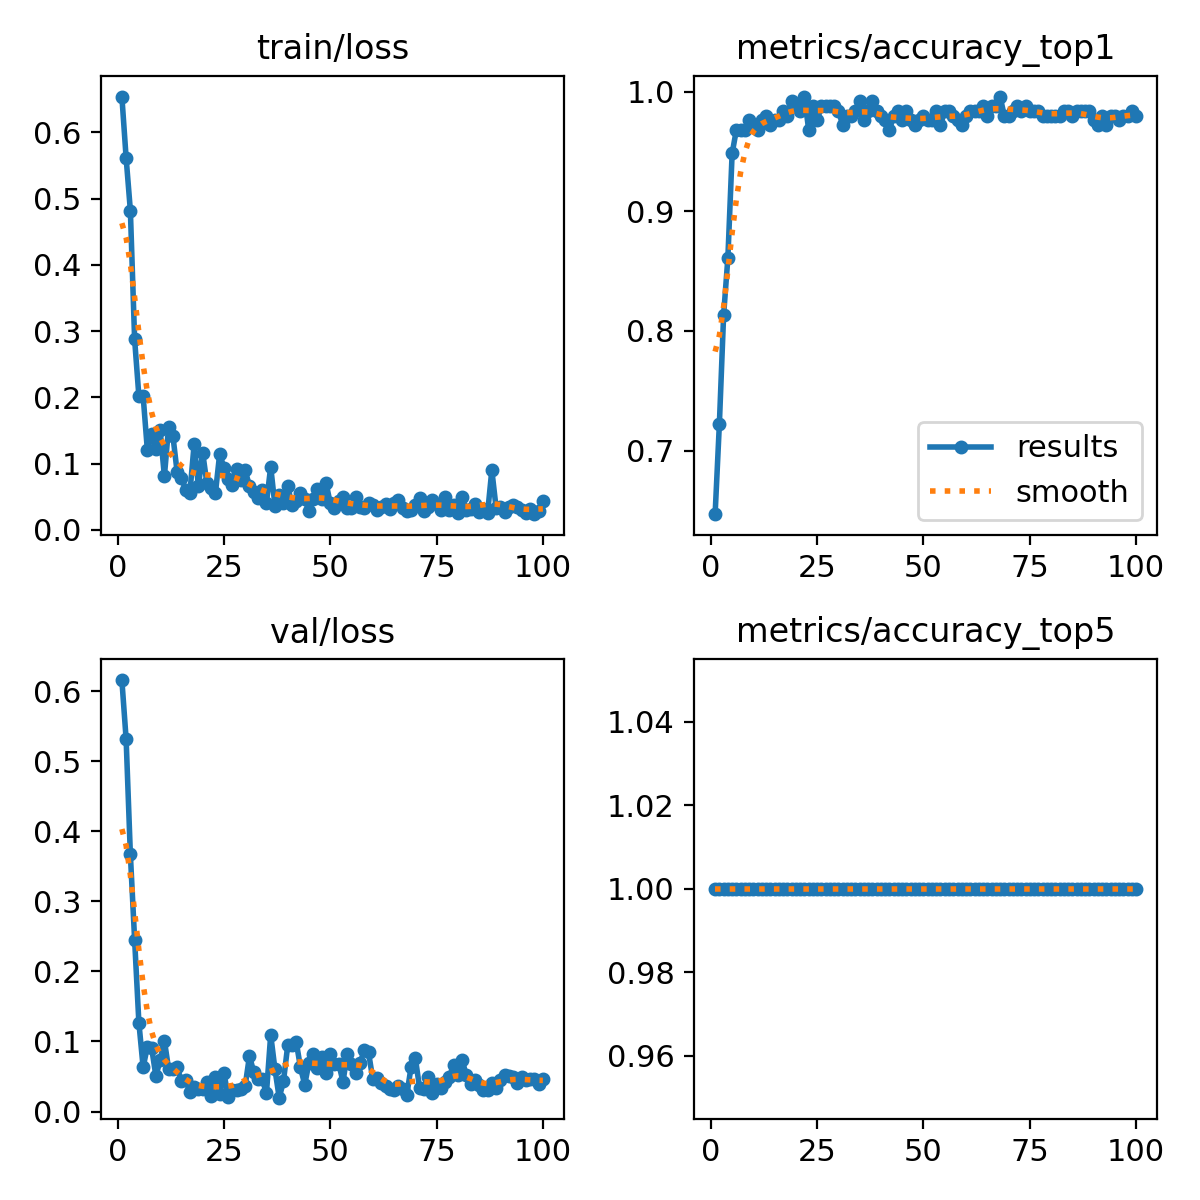

Data behind this chart, as committed beside it:
epoch, time, train/loss, metrics/accuracy_top1, metrics/accuracy_top5, val/loss, lr/pg0, lr/pg1, lr/pg2, lr/pg3, lr/pg4, lr/pg5, lr/pg6, lr/pg7
1, 12.9, 0.6539, 0.6468, 1, 0.6157, 0.0016, 0.0005334, 0.0016, 0.0005334, 0.0016, 0.0005334, 0.0016, 0.0005334
2, 24.73, 0.5615, 0.7222, 1, 0.5315, 0.003218, 0.001073, 0.003218, 0.001073, 0.003218, 0.001073, 0.003218, 0.001073
3, 35.74, 0.4818, 0.8135, 1, 0.3668, 0.004804, 0.001601, 0.004804, 0.001601, 0.004804, 0.001601, 0.004804, 0.001601
4, 46.61, 0.2873, 0.8611, 1, 0.245, 0.004852, 0.001617, 0.004852, 0.001617, 0.004852, 0.001617, 0.004852, 0.001617
5, 57.65, 0.2019, 0.9484, 1, 0.1268, 0.004803, 0.001601, 0.004803, 0.001601, 0.004803, 0.001601, 0.004803, 0.001601
6, 68.41, 0.2021, 0.9683, 1, 0.06331, 0.004753, 0.001584, 0.004753, 0.001584, 0.004753, 0.001584, 0.004753, 0.001584
7, 79.05, 0.1199, 0.9683, 1, 0.09258, 0.004704, 0.001568, 0.004704, 0.001568, 0.004704, 0.001568, 0.004704, 0.001568
8, 89.87, 0.1445, 0.9683, 1, 0.09081, 0.004654, 0.001551, 0.004654, 0.001551, 0.004654, 0.001551, 0.004654, 0.001551
9, 100.5, 0.1225, 0.9762, 1, 0.0508, 0.004605, 0.001535, 0.004605, 0.001535, 0.004605, 0.001535, 0.004605, 0.001535
10, 111.4, 0.15, 0.9722, 1, 0.07308, 0.004555, 0.001518, 0.004555, 0.001518, 0.004555, 0.001518, 0.004555, 0.001518
11, 122, 0.08113, 0.9683, 1, 0.1013, 0.004506, 0.001502, 0.004506, 0.001502, 0.004506, 0.001502, 0.004506, 0.001502
12, 132.8, 0.1559, 0.9762, 1, 0.06043, 0.004456, 0.001485, 0.004456, 0.001485, 0.004456, 0.001485, 0.004456, 0.001485
13, 143.5, 0.1419, 0.9802, 1, 0.06123, 0.004407, 0.001469, 0.004407, 0.001469, 0.004407, 0.001469, 0.004407, 0.001469
14, 154.3, 0.08708, 0.9722, 1, 0.06337, 0.004357, 0.001452, 0.004357, 0.001452, 0.004357, 0.001452, 0.004357, 0.001452
15, 164.9, 0.07809, 0.9762, 1, 0.04324, 0.004308, 0.001436, 0.004308, 0.001436, 0.004308, 0.001436, 0.004308, 0.001436
16, 175.6, 0.06074, 0.9762, 1, 0.04533, 0.004258, 0.001419, 0.004258, 0.001419, 0.004258, 0.001419, 0.004258, 0.001419
17, 186.3, 0.05618, 0.9841, 1, 0.02839, 0.004209, 0.001403, 0.004209, 0.001403, 0.004209, 0.001403, 0.004209, 0.001403
18, 197, 0.1295, 0.9802, 1, 0.03544, 0.004159, 0.001386, 0.004159, 0.001386, 0.004159, 0.001386, 0.004159, 0.001386
19, 207.6, 0.06633, 0.9921, 1, 0.03168, 0.00411, 0.00137, 0.00411, 0.00137, 0.00411, 0.00137, 0.00411, 0.00137
20, 218.4, 0.1166, 0.9881, 1, 0.03261, 0.00406, 0.001353, 0.00406, 0.001353, 0.00406, 0.001353, 0.00406, 0.001353
21, 229.1, 0.07013, 0.9841, 1, 0.04244, 0.004011, 0.001337, 0.004011, 0.001337, 0.004011, 0.001337, 0.004011, 0.001337
22, 239.9, 0.06338, 0.996, 1, 0.02177, 0.003961, 0.00132, 0.003961, 0.00132, 0.003961, 0.00132, 0.003961, 0.00132
23, 250.6, 0.05551, 0.9683, 1, 0.04924, 0.003912, 0.001304, 0.003912, 0.001304, 0.003912, 0.001304, 0.003912, 0.001304
24, 261.2, 0.1145, 0.9881, 1, 0.02543, 0.003862, 0.001287, 0.003862, 0.001287, 0.003862, 0.001287, 0.003862, 0.001287
25, 271.9, 0.09385, 0.9762, 1, 0.05523, 0.003813, 0.001271, 0.003813, 0.001271, 0.003813, 0.001271, 0.003813, 0.001271
26, 282.6, 0.07706, 0.9881, 1, 0.02101, 0.003763, 0.001254, 0.003763, 0.001254, 0.003763, 0.001254, 0.003763, 0.001254
27, 293.2, 0.0674, 0.9881, 1, 0.03038, 0.003714, 0.001238, 0.003714, 0.001238, 0.003714, 0.001238, 0.003714, 0.001238
28, 303.9, 0.09191, 0.9881, 1, 0.03125, 0.003664, 0.001221, 0.003664, 0.001221, 0.003664, 0.001221, 0.003664, 0.001221
29, 314.5, 0.07528, 0.9881, 1, 0.03232, 0.003615, 0.001205, 0.003615, 0.001205, 0.003615, 0.001205, 0.003615, 0.001205
30, 325.2, 0.08981, 0.9841, 1, 0.03671, 0.003565, 0.001188, 0.003565, 0.001188, 0.003565, 0.001188, 0.003565, 0.001188
31, 335.8, 0.06607, 0.9722, 1, 0.0792, 0.003516, 0.001172, 0.003516, 0.001172, 0.003516, 0.001172, 0.003516, 0.001172
32, 346.5, 0.05747, 0.9802, 1, 0.05677, 0.003466, 0.001155, 0.003466, 0.001155, 0.003466, 0.001155, 0.003466, 0.001155
33, 357.1, 0.04828, 0.9802, 1, 0.04659, 0.003417, 0.001139, 0.003417, 0.001139, 0.003417, 0.001139, 0.003417, 0.001139
34, 368.1, 0.06003, 0.9841, 1, 0.04629, 0.003367, 0.001122, 0.003367, 0.001122, 0.003367, 0.001122, 0.003367, 0.001122
35, 378.7, 0.04084, 0.9921, 1, 0.02629, 0.003318, 0.001106, 0.003318, 0.001106, 0.003318, 0.001106, 0.003318, 0.001106
36, 389.5, 0.09528, 0.9762, 1, 0.1095, 0.003268, 0.001089, 0.003268, 0.001089, 0.003268, 0.001089, 0.003268, 0.001089
37, 400.1, 0.03637, 0.9841, 1, 0.06022, 0.003219, 0.001073, 0.003219, 0.001073, 0.003219, 0.001073, 0.003219, 0.001073
38, 410.8, 0.05211, 0.9921, 1, 0.01982, 0.003169, 0.001056, 0.003169, 0.001056, 0.003169, 0.001056, 0.003169, 0.001056
39, 421.6, 0.04106, 0.9841, 1, 0.04314, 0.00312, 0.00104, 0.00312, 0.00104, 0.00312, 0.00104, 0.00312, 0.00104
40, 432.3, 0.06653, 0.9802, 1, 0.09431, 0.00307, 0.001023, 0.00307, 0.001023, 0.00307, 0.001023, 0.00307, 0.001023
41, 442.9, 0.03679, 0.9762, 1, 0.09569, 0.003021, 0.001007, 0.003021, 0.001007, 0.003021, 0.001007, 0.003021, 0.001007
42, 453.6, 0.04334, 0.9683, 1, 0.09936, 0.002971, 0.0009904, 0.002971, 0.0009904, 0.002971, 0.0009904, 0.002971, 0.0009904
43, 464.2, 0.05626, 0.9802, 1, 0.06299, 0.002922, 0.0009739, 0.002922, 0.0009739, 0.002922, 0.0009739, 0.002922, 0.0009739
44, 474.9, 0.04605, 0.9841, 1, 0.03842, 0.002872, 0.0009574, 0.002872, 0.0009574, 0.002872, 0.0009574, 0.002872, 0.0009574
45, 485.5, 0.0286, 0.9762, 1, 0.0696, 0.002823, 0.0009409, 0.002823, 0.0009409, 0.002823, 0.0009409, 0.002823, 0.0009409
46, 496.3, 0.0462, 0.9841, 1, 0.08183, 0.002773, 0.0009244, 0.002773, 0.0009244, 0.002773, 0.0009244, 0.002773, 0.0009244
47, 506.9, 0.06198, 0.9762, 1, 0.06164, 0.002724, 0.0009078, 0.002724, 0.0009078, 0.002724, 0.0009078, 0.002724, 0.0009078
48, 517.6, 0.0459, 0.9722, 1, 0.07719, 0.002674, 0.0008913, 0.002674, 0.0008913, 0.002674, 0.0008913, 0.002674, 0.0008913
49, 528.3, 0.07118, 0.9762, 1, 0.05569, 0.002625, 0.0008748, 0.002625, 0.0008748, 0.002625, 0.0008748, 0.002625, 0.0008748
50, 539.1, 0.0402, 0.9802, 1, 0.08182, 0.002575, 0.0008583, 0.002575, 0.0008583, 0.002575, 0.0008583, 0.002575, 0.0008583
51, 549.7, 0.03325, 0.9762, 1, 0.06802, 0.002525, 0.0008418, 0.002525, 0.0008418, 0.002525, 0.0008418, 0.002525, 0.0008418
52, 560.4, 0.0433, 0.9762, 1, 0.06826, 0.002476, 0.0008253, 0.002476, 0.0008253, 0.002476, 0.0008253, 0.002476, 0.0008253
53, 571.1, 0.05011, 0.9841, 1, 0.04261, 0.002426, 0.0008088, 0.002426, 0.0008088, 0.002426, 0.0008088, 0.002426, 0.0008088
54, 581.8, 0.03302, 0.9722, 1, 0.08224, 0.002377, 0.0007923, 0.002377, 0.0007923, 0.002377, 0.0007923, 0.002377, 0.0007923
55, 592.4, 0.03293, 0.9841, 1, 0.06842, 0.002327, 0.0007758, 0.002327, 0.0007758, 0.002327, 0.0007758, 0.002327, 0.0007758
56, 603.2, 0.04909, 0.9841, 1, 0.05511, 0.002278, 0.0007593, 0.002278, 0.0007593, 0.002278, 0.0007593, 0.002278, 0.0007593
57, 613.9, 0.03475, 0.9802, 1, 0.06923, 0.002228, 0.0007428, 0.002228, 0.0007428, 0.002228, 0.0007428, 0.002228, 0.0007428
58, 624.6, 0.03274, 0.9762, 1, 0.08719, 0.002179, 0.0007263, 0.002179, 0.0007263, 0.002179, 0.0007263, 0.002179, 0.0007263
59, 635.2, 0.04063, 0.9722, 1, 0.08497, 0.002129, 0.0007098, 0.002129, 0.0007098, 0.002129, 0.0007098, 0.002129, 0.0007098
60, 646.1, 0.03782, 0.9802, 1, 0.04626, 0.00208, 0.0006933, 0.00208, 0.0006933, 0.00208, 0.0006933, 0.00208, 0.0006933
... 40 more rows
